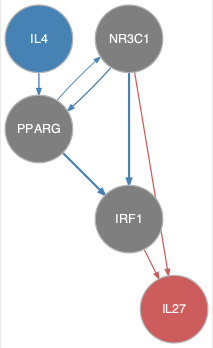

The table this chart was drawn from, first rows:
from	to
IL4	PPARG
NR3C1	IRF1
NR3C1	PPARG
PPARG	IRF1
PPARG	NR3C1
IRF1	IL27
NR3C1	IL27
